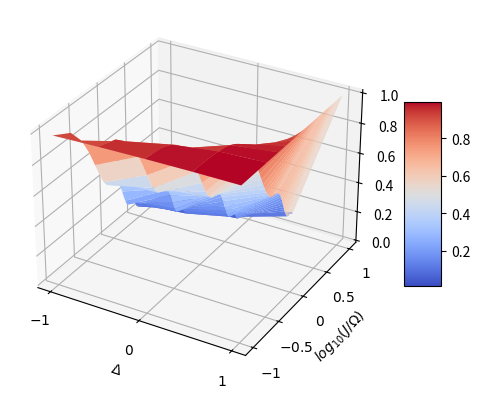
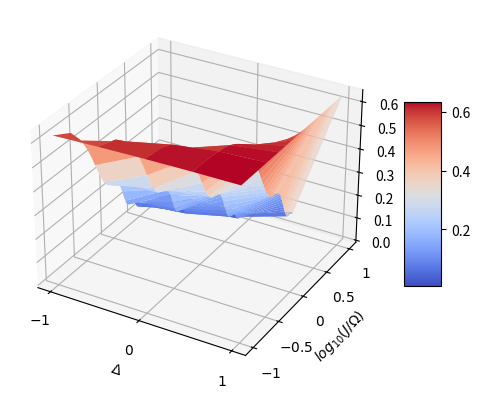
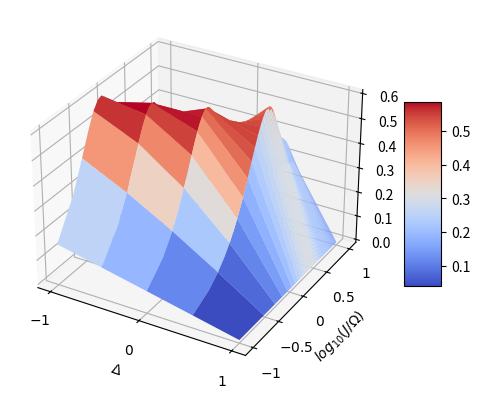
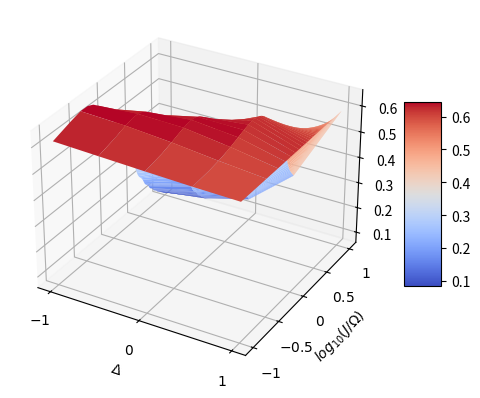

The script that saved these images, in order:
# -*- coding: utf-8 -*-
"""
 *Author:			王成杰
 *Filename:			Fig4-Entanglement-Coherence-and-charging-process-of-QB
 *Date:			2023-08-22 12:44:11
 *Description:复现Fig4，这个Fig4是一个两变量函数
"""

import numpy as np
import matplotlib.pyplot as plt
from matplotlib import cm



def calculate_cq(rho, *alpha):
    """
    计算C0,Q
    """
    a_uu, a_ud, a_du, a_dd = alpha
    c = (np.sum(np.abs(rho)) - np.trace(np.abs(rho))) / 3

    q = 2 * np.abs(a_uu * a_dd - a_ud * a_du)
    return c, q


def calculate(J,triangle):
    """
    计算E,P,C0,Q的平均值
    """
    # ================== 初始化
    Omega = 1  # 表征外驱动场的驱动能力
    hbar = 1  # 自然单位，
    omega0 = 1  # 原子自己的震动频率
    t_min = np.pi / Omega / 2
    t = np.linspace(0,t_min,1000)
    t_delta = t[1] - t[0]
    alpha = J * (triangle - 1)  # 1
    beta = np.sqrt(J ** 2 * (triangle - 1) ** 2 + 4 * Omega ** 2)  # 2
    gamma1 = 2 * Omega / np.sqrt(2 * (alpha + beta) ** 2 + 8 * Omega ** 2)  # 0.5
    gamma2 = (alpha + beta) / np.sqrt(2 * (alpha + beta) ** 2 + 8 * Omega ** 2)  # 0.5
    E_max=4*omega0*hbar
    P_max = E_max*Omega
    E = np.ones_like(t)  # 体系能量
    C0 = np.ones_like(E) # 体系相关度
    Q = np.ones_like(E)  # 体系纠缠度

    # 单自旋的本征态
    up = np.array([[1], [0]])
    down = np.array([[0], [1]])
    # 两个粒子的本征态耦合
    uu = np.kron(up, up)
    ud = np.kron(up, down)
    dd = np.kron(down, down)
    du = np.kron(down, up)
    # 体系自由哈密顿量的矩阵表达形式
    H0 = 2 * hbar * omega0 * np.dot(uu, uu.T) + hbar * omega0 * np.dot(ud, ud.T) \
         - hbar * omega0 * np.dot(du, du.T) - 2 * hbar * omega0 * np.dot(dd, dd.T)
    # 初始化本征态
    E1_s = (dd - uu) / np.sqrt(2) # 负根号二 0 0 根号二
    E2_s = (du - ud) / np.sqrt(2) # 0 负根号二 根号二 0
    E3_s = gamma1 * (dd + uu) - gamma2 * (du + ud) # 0.5 -0.5 -0.5 0.5
    E4_s = gamma2 * (dd + uu) + gamma1 * (du + ud) # 0.5  0.5  0.5 0.5

    # 初始化本征能量
    E1 = hbar * triangle * J  # 1
    E2 = -hbar * (triangle + 2) * J  # -3
    E3 = hbar * (J - beta)  # -1
    E4 = hbar * (J + beta)  # 3

    # =======================计算体系随时间的演化===================
    # 体系初态为  dd，那么我们需要在H的表象下写出初态就需要知道每个态上的系数
    c1 = np.dot(E1_s.T, dd) # 根号二分之一
    c2 = np.dot(E2_s.T, dd) # 0
    c3 = np.dot(E3_s.T, dd) # 0.5
    c4 = np.dot(E4_s.T, dd) # 0.5
    # 体系态矢随时间的演化
    Psi_t = c1 * np.kron(np.exp(-1j / hbar * E1 * t), E1_s) + c2 * np.kron(np.exp(-1j / hbar * E2 * t), E2_s) + \
            c3 * np.kron(np.exp(-1j / hbar * E3 * t), E3_s) + c4 * np.kron(np.exp(-1j / hbar * E4 * t), E4_s)

    for i in range(1000):
        rho = np.dot(Psi_t[:,i].reshape(4,1),np.conj(Psi_t[:,i]).reshape(1,4))
        E[i] = np.trace(np.dot(rho,H0)) + 2*hbar*omega0
        alpha_uu = np.dot(uu.T, Psi_t[:, i])
        alpha_ud = np.dot(ud.T, Psi_t[:, i])
        alpha_du = np.dot(du.T, Psi_t[:, i])
        alpha_dd = np.dot(dd.T, Psi_t[:, i])
        C0[i],Q[i] = calculate_cq(
            rho,
            alpha_uu,
            alpha_ud,
            alpha_du,
            alpha_dd
        )
    
    P = np.diff(E) / t_delta / P_max
    E = E / E_max

    E_ave,P_ave,C0_ave,Q_ave = calculate_ave(E,P,Q,C0,t_min,t_delta)
    return E_ave,P_ave,C0_ave,Q_ave

def calculate_ave(E,P,Q,C0,t_min,t_delta):
    E_ave = E[-1]
    P_ave = np.sum(P) / t_min * t_delta
    C0_ave = np.sum(C0) / t_min * t_delta
    Q_ave = np.sum(Q)/t_min * t_delta
    return E_ave,P_ave,C0_ave,Q_ave

def draw(E,P,Q,C0,triangle,J):
    """
    绘制三维图像
    """
    fig, ax = plt.subplots(subplot_kw={'projection': '3d'})
    surf = ax.plot_surface(triangle,np.log10(J),E, cmap= cm.coolwarm)
    ax.set_xlabel('$\\Delta$')
    ax.set_ylabel('$log_{10}(J/\\Omega)$')
    ax.set_zlabel('$W_{fin}$')
    ax.set(yticks=[-1,-0.5,0,0.5,1],xticks=[-1,0,1])
    ax.set(yticklabels=['$-1$','$-0.5$','$0$','$0.5$','$1$'],
       xticklabels=['$-1$','$0$','$1$'],)
    fig.colorbar(surf, shrink=0.5, aspect=5)

# 
    fig, ax = plt.subplots(subplot_kw={'projection': '3d'})
    surf = ax.plot_surface(triangle,np.log10(J),P,cmap= cm.coolwarm)
    ax.set_xlabel('$\\Delta$')
    ax.set_ylabel('$log_{10}(J/\\Omega)$')
    ax.set_zlabel('$\\bar{P}$')
    ax.set(yticks=[-1,-0.5,0,0.5,1],xticks=[-1,0,1])
    ax.set(yticklabels=['$-1$','$-0.5$','$0$','$0.5$','$1$'],
       xticklabels=['$-1$','$0$','$1$'],)
    fig.colorbar(surf, shrink=0.5, aspect=5)

#  
    fig, ax = plt.subplots(subplot_kw={'projection': '3d'})
    surf= ax.plot_surface(triangle,np.log10(J),Q, cmap= cm.coolwarm)
    ax.set_xlabel('$\\Delta$')
    ax.set_ylabel('$log_{10}(J/\\Omega)$')
    ax.set_zlabel('$\\bar{Q}$')
    ax.set(yticks=[-1,-0.5,0,0.5,1],xticks=[-1,0,1])
    ax.set(yticklabels=['$-1$','$-0.5$','$0$','$0.5$','$1$'],
       xticklabels=['$-1$','$0$','$1$'],)
    fig.colorbar(surf, shrink=0.5, aspect=5)

#  
    fig, ax = plt.subplots(subplot_kw={'projection': '3d'})
    surf = ax.plot_surface(triangle,np.log10(J),C0, cmap= cm.coolwarm)
    ax.set_xlabel('$\\Delta$')
    ax.set_ylabel('$log_{10}(J/\\Omega)$')
    ax.set_zlabel('$\\bar{C}_{0}$')
    ax.set(yticks=[-1,-0.5,0,0.5,1],xticks=[-1,0,1])
    ax.set(yticklabels=['$-1$','$-0.5$','$0$','$0.5$','$1$'],
       xticklabels=['$-1$','$0$','$1$'],)
    fig.colorbar(surf, shrink=0.5, aspect=5)
    
    plt.show()




def main():
    """
    计算E,P,C0,Q的平均值作为triangle和log(J/Omega)的函数
    """
    Jn = 100
    tn = 5
    J = np.linspace(0.1,10,Jn)
    triangle = np.array([-1,-0.5,0,0.5,1])
    J_s,t_s = np.meshgrid(J,triangle)
    E = np.ones_like(J_s)
    P = np.ones_like(J_s)
    C0 = np.ones_like(J_s)
    Q = np.ones_like(J_s)
    # calculate(0,1)
    for i in range(tn):
        for j in range(Jn):
            E[i,j],P[i,j],C0[i,j],Q[i,j] = calculate(J_s[i,j],t_s[i,j])
            print('i={},j={}'.format(i,j))
    draw(E,P,Q,C0,t_s,J_s)


    
if __name__=="__main__":
    main()
    print(1)